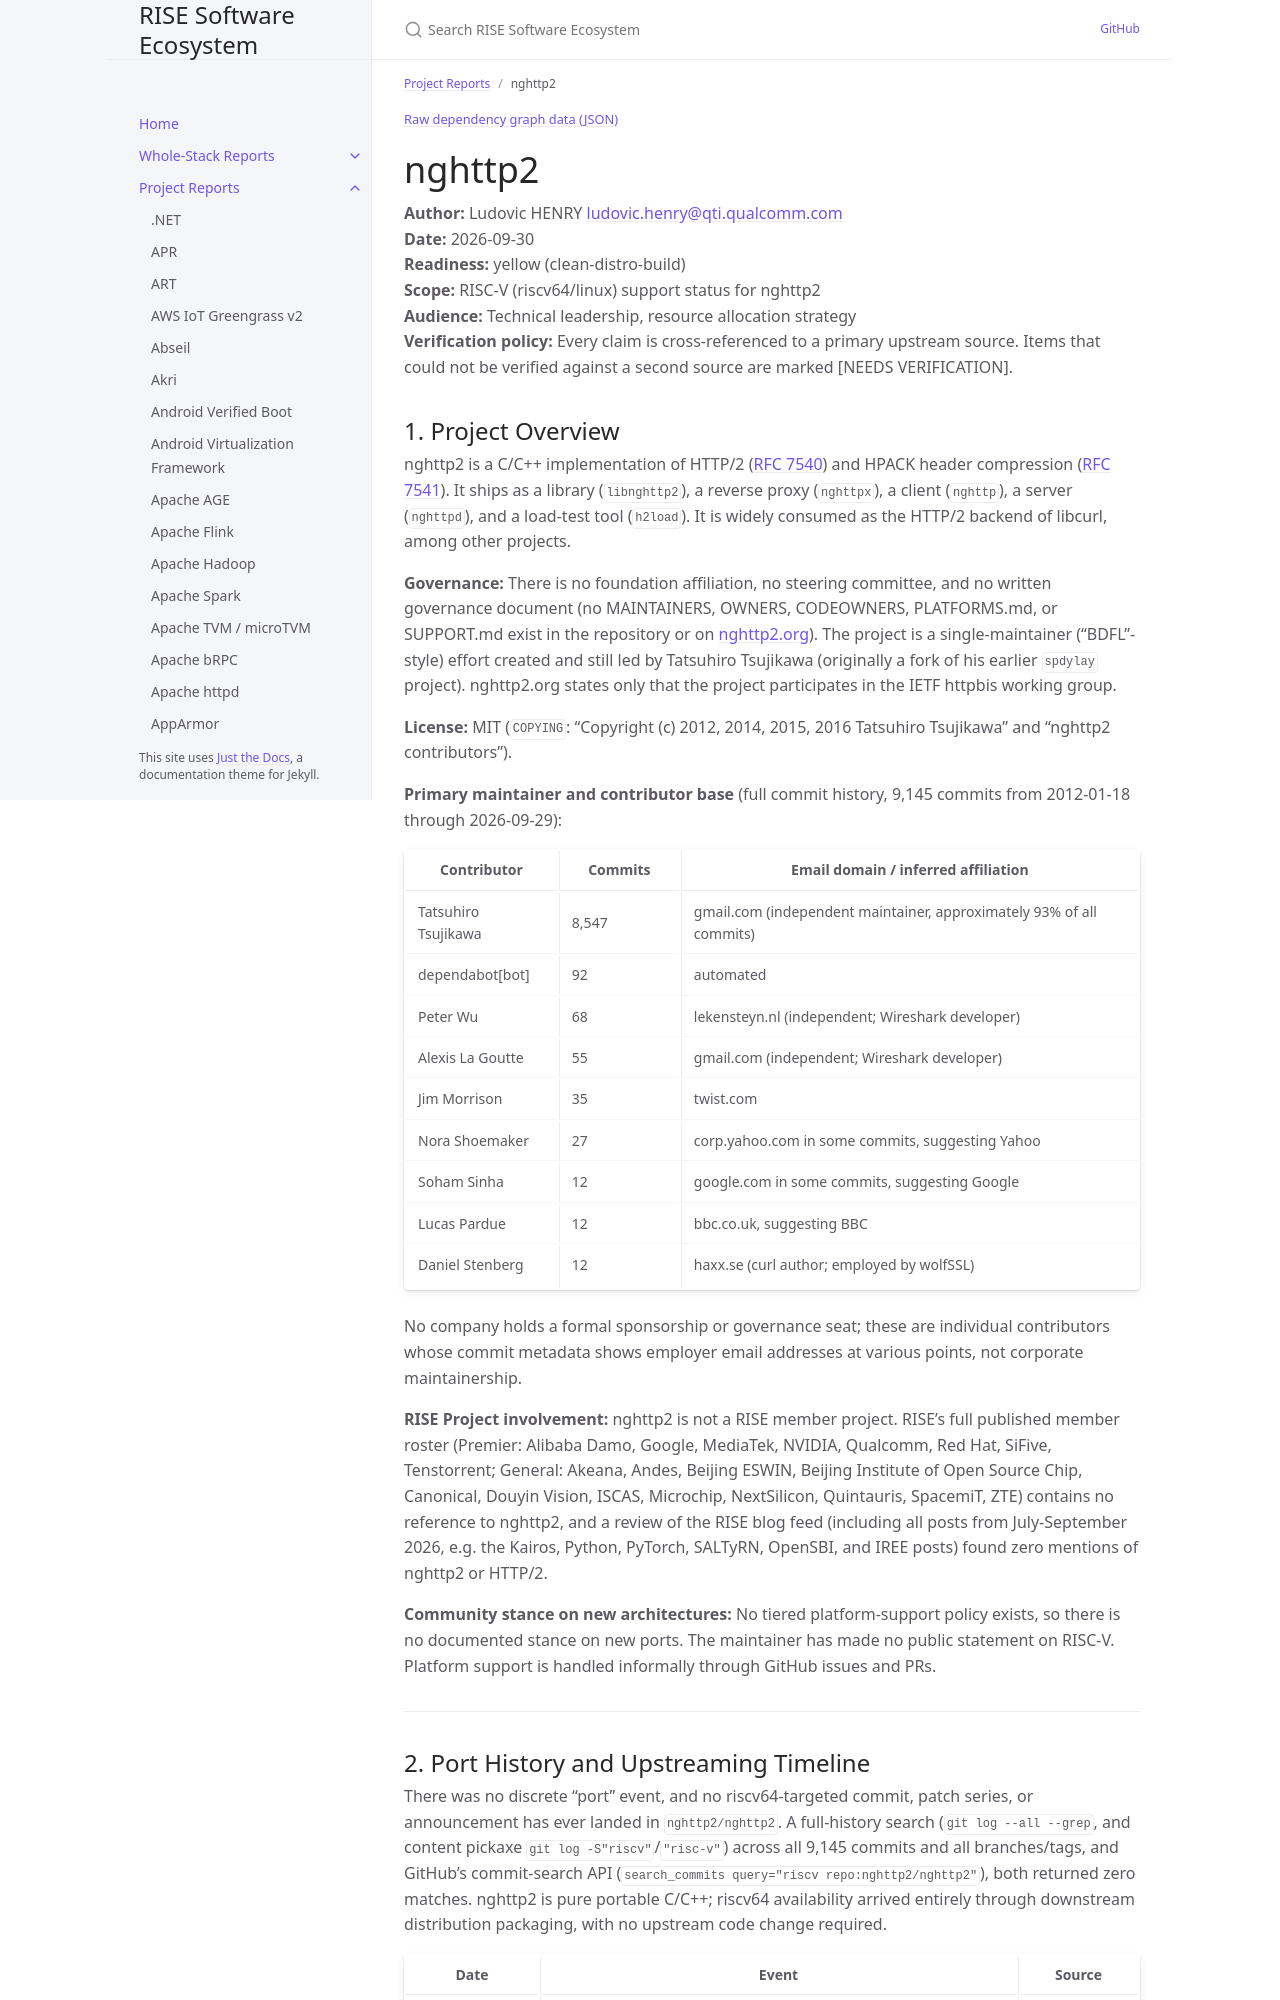

repository: riseproject-dev/sw-ecosystem · page: project-reports/nghttp2.html · generator: jekyll

---
title: nghttp2
parent: Project Reports
color: yellow
dependencies:
  - name: OpenSSL
    relation: runtime-dependency
    criticality: critical
  - name: wolfSSL
    relation: runtime-dependency
    criticality: optional
  - name: ngtcp2
    relation: runtime-dependency
    criticality: optional
  - name: nghttp3
    relation: runtime-dependency
    criticality: optional
  - name: brotli
    relation: runtime-dependency
    criticality: optional
  - name: zlib
    relation: runtime-dependency
    criticality: optional
  - name: jemalloc
    relation: runtime-dependency
    criticality: optional
  - name: libevent
    relation: runtime-dependency
    criticality: optional
  - name: c-ares
    relation: runtime-dependency
    criticality: optional
  - name: libbpf
    relation: runtime-dependency
    criticality: optional
  - name: libxml2
    relation: runtime-dependency
    criticality: optional
  - name: Jansson
    relation: runtime-dependency
    criticality: optional
  - name: systemd
    relation: runtime-dependency
    criticality: optional
  - name: libev
    relation: runtime-dependency
    criticality: optional
  - name: mruby
    relation: runtime-dependency
    criticality: optional
---

{% include dependency-graph.html slug="dependencies" subset="nghttp2" %}

# nghttp2

**Author:** Ludovic HENRY <ludovic.henry@qti.qualcomm.com><br/>
**Date:** 2026-09-30<br/>
**Readiness:** yellow (clean-distro-build)<br/>
**Scope:** RISC-V (riscv64/linux) support status for nghttp2<br/>
**Audience:** Technical leadership, resource allocation strategy<br/>
**Verification policy:** Every claim is cross-referenced to a primary upstream source. Items that could not be verified against a second source are marked [NEEDS VERIFICATION].<br/>
